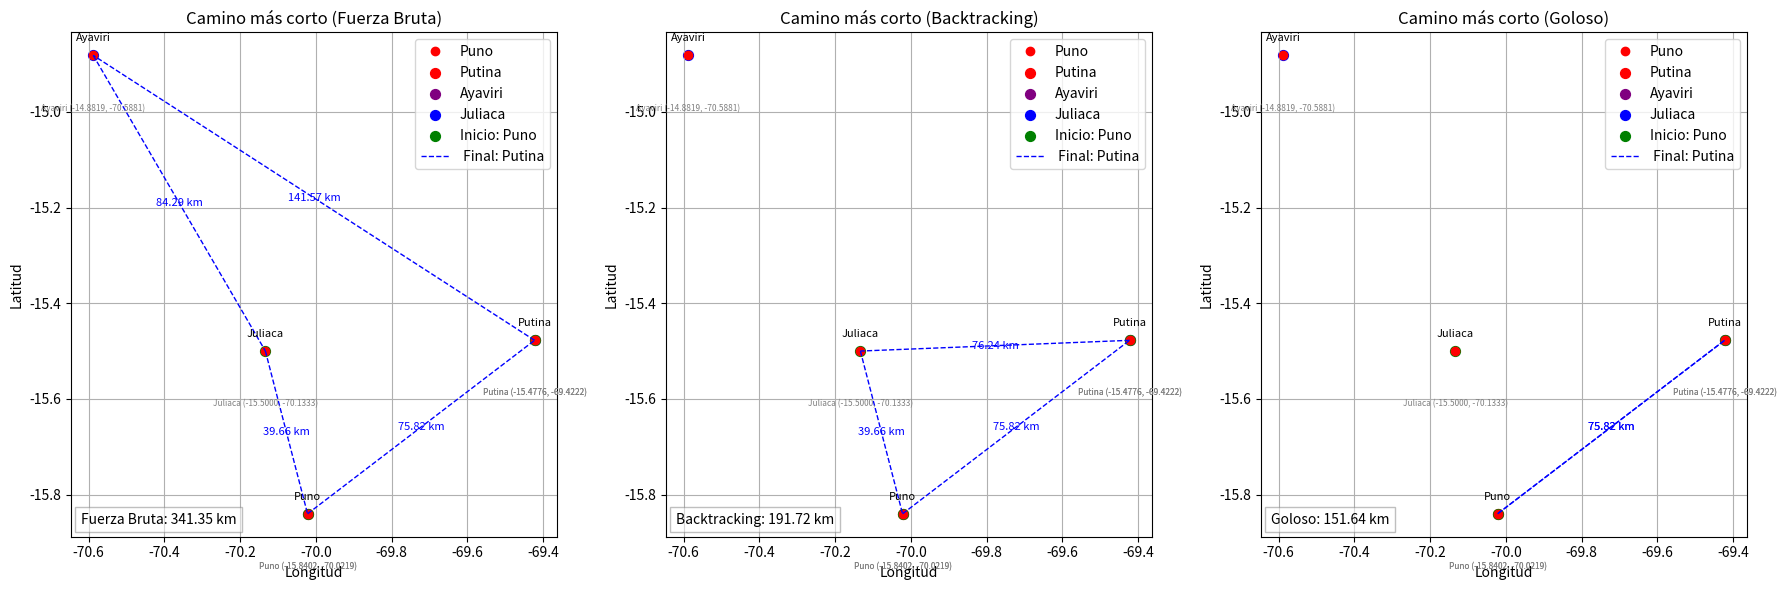

The matplotlib source for this figure:
import math
import itertools
import matplotlib.pyplot as plt


def calcular_distancia(lat1, lon1, lat2, lon2):
    # Radio de la Tierra en kilómetros
    radio_tierra = 6371

    # Convertir las latitudes y longitudes a radianes
    lat1_rad = math.radians(lat1)
    lon1_rad = math.radians(lon1)
    lat2_rad = math.radians(lat2)
    lon2_rad = math.radians(lon2)

    # Diferencia de latitudes y longitudes
    dlat = lat2_rad - lat1_rad
    dlon = lon2_rad - lon1_rad

    # Fórmula de Haversine
    a = math.sin(dlat/2)**2 + math.cos(lat1_rad) * math.cos(lat2_rad) * math.sin(dlon/2)**2
    c = 2 * math.atan2(math.sqrt(a), math.sqrt(1-a))
    distancia = radio_tierra * c

    return distancia


def distancia_total(camino, lugares):
    distancia = 0
    for i in range(len(camino) - 1):
        origen = camino[i]
        destino = camino[i + 1]
        lat1, lon1 = lugares[origen]
        lat2, lon2 = lugares[destino]
        distancia += calcular_distancia(lat1, lon1, lat2, lon2)
    return distancia


def fuerza_bruta(lugares, inicio):
    nodos = list(lugares.keys())
    nodos.remove(inicio)
    mejor_camino = None
    mejor_distancia = math.inf

    for perm in itertools.permutations(nodos):
        camino = [inicio] + list(perm) + [inicio]
        distancia = distancia_total(camino, lugares)
        if distancia < mejor_distancia:
            mejor_camino = camino
            mejor_distancia = distancia

    return mejor_camino, mejor_distancia


def backtracking(lugares, inicio):
    nodos = list(lugares.keys())
    nodos.remove(inicio)
    nodos.remove("Ayaviri")  # Omitir "Ayaviri" en el camino
    mejor_camino = None
    mejor_distancia = math.inf

    def backtrack(camino, distancia_actual):
        nonlocal mejor_camino, mejor_distancia

        if len(camino) == len(nodos) + 1:
            distancia = distancia_actual + calcular_distancia(lugares[camino[-1]][0], lugares[camino[-1]][1],
                                                              lugares[inicio][0], lugares[inicio][1])
            if distancia < mejor_distancia:
                mejor_camino = camino + [inicio]
                mejor_distancia = distancia
            return

        for nodo in nodos:
            if nodo not in camino:
                distancia = calcular_distancia(lugares[camino[-1]][0], lugares[camino[-1]][1],
                                               lugares[nodo][0], lugares[nodo][1])
                if distancia_actual + distancia < mejor_distancia:
                    backtrack(camino + [nodo], distancia_actual + distancia)

    backtrack([inicio], 0)
    return mejor_camino, mejor_distancia



def goloso(lugares, inicio, punto_final=None):
    nodos = list(lugares.keys())
    nodos.remove(inicio)
    if punto_final:
        nodos.remove(punto_final)
    if "Juliaca" in nodos:
        nodos.remove("Juliaca")
    if "Ayaviri" in nodos:
        nodos.remove("Ayaviri")
    camino = [inicio]
    distancia = 0

    while nodos:
        mejor_vecino = None
        mejor_distancia = math.inf

        for vecino in nodos:
            distancia_vecino = calcular_distancia(lugares[camino[-1]][0], lugares[camino[-1]][1],
                                                  lugares[vecino][0], lugares[vecino][1])
            if distancia_vecino < mejor_distancia:
                mejor_vecino = vecino
                mejor_distancia = distancia_vecino

        if mejor_vecino is None:
            return None, math.inf  # Camino inválido

        camino.append(mejor_vecino)
        distancia += mejor_distancia
        nodos.remove(mejor_vecino)

    if punto_final:
        distancia += calcular_distancia(lugares[camino[-1]][0], lugares[camino[-1]][1],
                                        lugares[punto_final][0], lugares[punto_final][1])
        camino.append(punto_final)
        distancia += calcular_distancia(lugares[punto_final][0], lugares[punto_final][1],
                                        lugares[inicio][0], lugares[inicio][1])
        camino.append(inicio)

    return camino, distancia


def mostrar_grafica(camino_bruta, camino_backtrack, camino_goloso, lugares, inicio, punto_final):
    latitudes = [coord[0] for coord in lugares.values()]
    longitudes = [coord[1] for coord in lugares.values()]

    fig, axes = plt.subplots(1, 3, figsize=(18, 6))

    colors = {'Puno': 'red', 'Juliaca': 'green', 'Ayaviri': 'blue', 'Putina': 'purple'}

    for ax, camino, metodo in zip(axes, [camino_bruta, camino_backtrack, camino_goloso], ["Fuerza Bruta", "Backtracking", "Goloso"]):
        ax.plot(longitudes, latitudes, 'ro', label='Lugares')

        for nombre, (lat, lon) in lugares.items():
            color = colors.get(nombre, 'purple')
            ax.annotate(nombre, (lon, lat), textcoords="offset points", xytext=(0, 10),
                         ha='center', fontsize=8, color='black')
            ax.scatter(lon, lat, marker='o', s=50, color=color)
            ax.text(lon, lat - 0.1, f"{nombre} ({lat:.4f}, {lon:.4f})", fontsize=6,
                     ha='center', va='top', color='gray')

        # Dibujar solo el camino más corto
        if camino:
            for i in range(len(camino) - 1):
                origen = camino[i]
                destino = camino[i + 1]
                latitudes_camino = [lugares[origen][0], lugares[destino][0]]
                longitudes_camino = [lugares[origen][1], lugares[destino][1]]
                ax.plot(longitudes_camino, latitudes_camino, 'b--', linewidth=1)
                distancia = calcular_distancia(lugares[origen][0], lugares[origen][1],
                                               lugares[destino][0], lugares[destino][1])
                distancia_texto = f"{distancia:.2f} km"
                latitud_media = (lugares[origen][0] + lugares[destino][0]) / 2
                longitud_media = (lugares[origen][1] + lugares[destino][1]) / 2
                ax.text(longitud_media, latitud_media, distancia_texto, fontsize=8,
                         ha='center', va='center', color='blue')

        ax.scatter(lugares[inicio][1], lugares[inicio][0], marker='o', s=50, color='green')
        ax.text(lugares[inicio][1], lugares[inicio][0] - 0.1,
                 f"{inicio} ({lugares[inicio][0]:.4f}, {lugares[inicio][1]:.4f})",
                 fontsize=6, ha='center', va='top', color='gray')

        if punto_final:
            ax.scatter(lugares[punto_final][1], lugares[punto_final][0], marker='o', s=50, color='green')
            ax.text(lugares[punto_final][1], lugares[punto_final][0] - 0.1,
                     f"{punto_final} ({lugares[punto_final][0]:.4f}, {lugares[punto_final][1]:.4f})",
                     fontsize=6, ha='center', va='top', color='gray')

        ax.set_xlabel('Longitud')
        ax.set_ylabel('Latitud')
        ax.set_title(f'Camino más corto ({metodo})')
        ax.legend(list(lugares.keys()) + [f"Inicio: {inicio}", f" Final: {punto_final}"], handlelength=2)
        ax.grid(True)

        # Agregar cuadro con distancia correspondiente al método
        distancia = distancia_bruta if metodo == "Fuerza Bruta" else distancia_backtrack if metodo == "Backtracking" else distancia_goloso
        text_distancia = f"{metodo}: {distancia:.2f} km"
        ax.text(0.02, 0.02, text_distancia, transform=ax.transAxes,
                fontsize=10, verticalalignment='bottom', bbox=dict(facecolor='white', edgecolor='gray', alpha=0.5))

    plt.tight_layout()
    plt.show()


# Ejemplo de uso
lugares = {
    'Puno': (-15.8402, -70.0219),
    'Putina': (-15.4776, -69.4222),
    'Ayaviri': (-14.8819, -70.5881),
    'Juliaca': (-15.5000, -70.1333)
}

inicio = 'Puno'
punto_final = 'Putina'

camino_bruta, distancia_bruta = fuerza_bruta(lugares, inicio)
camino_backtrack, distancia_backtrack = backtracking(lugares, inicio)
camino_goloso, distancia_goloso = goloso(lugares, inicio, punto_final)

print("Fuerza Bruta:")
print("Camino:", camino_bruta)
print("Distancia:", distancia_bruta)

print("\nBacktracking:")
print("Camino:", camino_backtrack)
print("Distancia:", distancia_backtrack)

print("\nGoloso:")
print("Camino:", camino_goloso)
print("Distancia:", distancia_goloso)

mostrar_grafica(camino_bruta, camino_backtrack, camino_goloso, lugares, inicio, punto_final)

